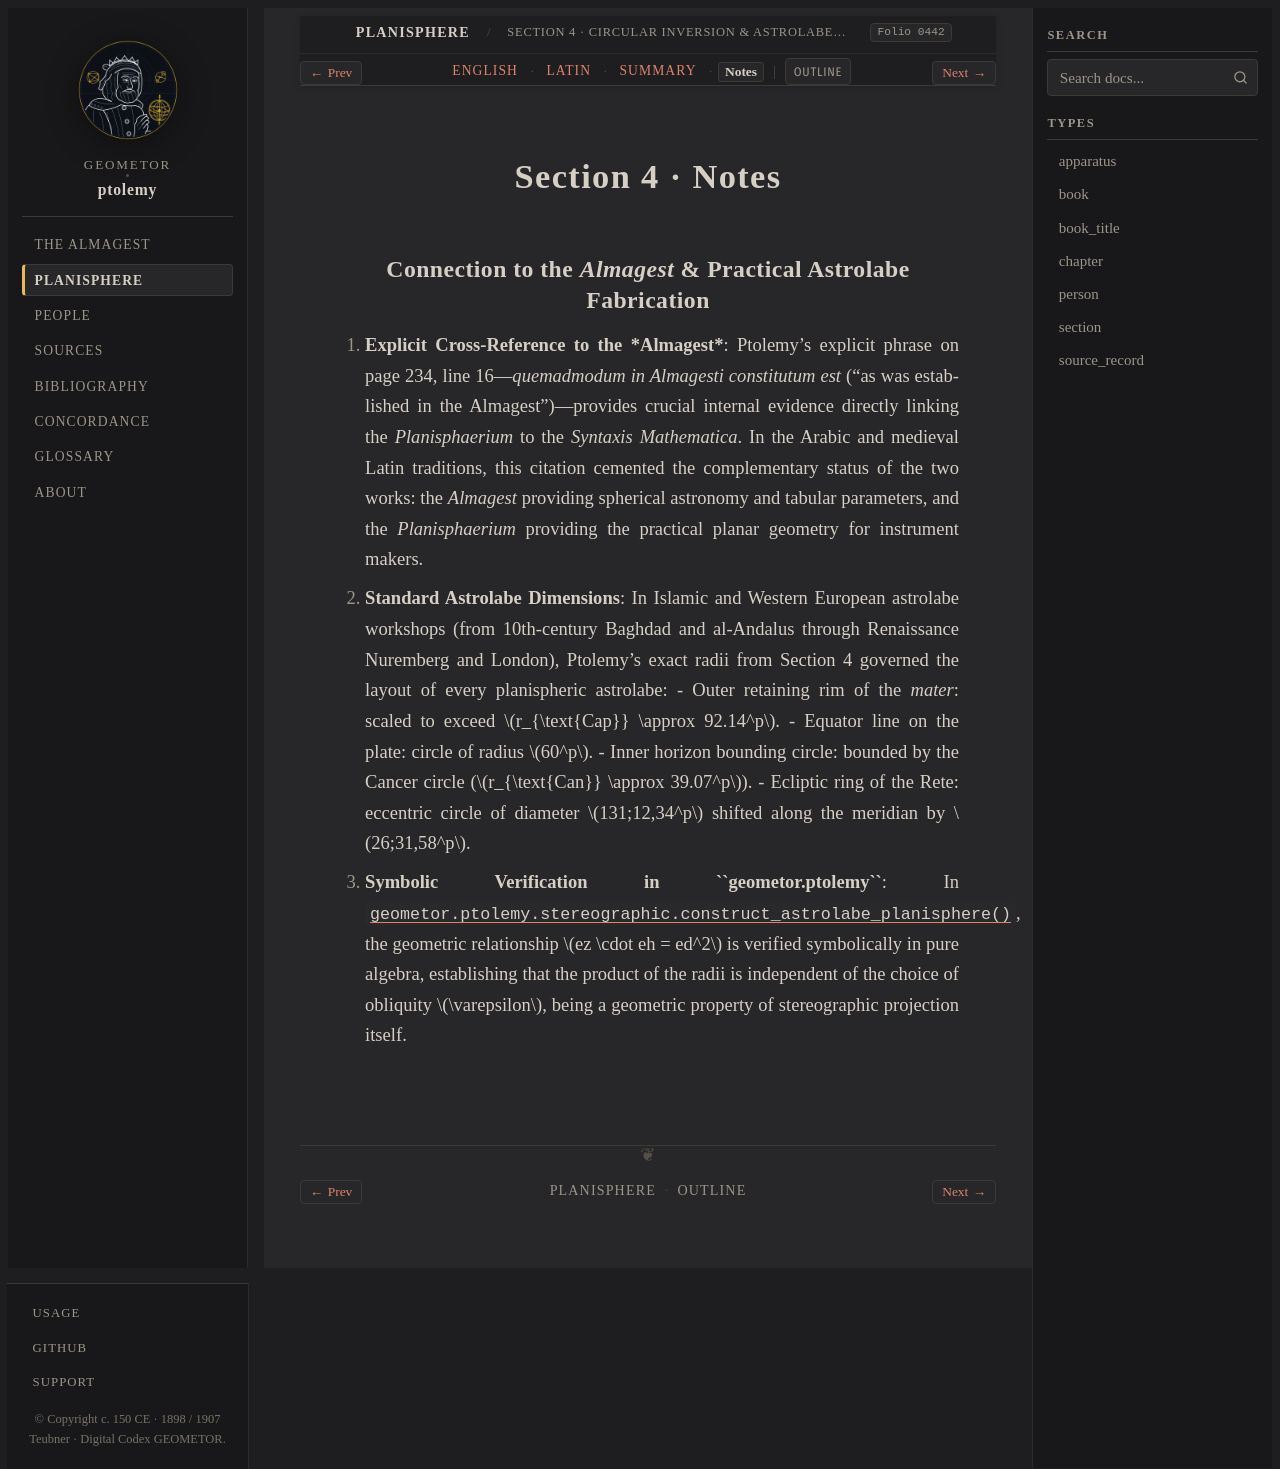

repository: geometor/ptolemy · page: planisphaerium/prop_04/notes.html · generator: sphinx

:order: 4
:type: section
:book: Planisphaerium
:title: Section 4 · Notes
:folio: heiberg_1907_opera_minora_vol2:0442

.. _planisphaerium-prop-04-notes:

Section 4 · Notes
=================

Connection to the *Almagest* & Practical Astrolabe Fabrication
--------------------------------------------------------------

1. **Explicit Cross-Reference to the *Almagest***:
   Ptolemy's explicit phrase on page 234, line 16—*quemadmodum in Almagesti constitutum est* ("as was established in the Almagest")—provides crucial internal evidence directly linking the *Planisphaerium* to the *Syntaxis Mathematica*. In the Arabic and medieval Latin traditions, this citation cemented the complementary status of the two works: the *Almagest* providing spherical astronomy and tabular parameters, and the *Planisphaerium* providing the practical planar geometry for instrument makers.

2. **Standard Astrolabe Dimensions**:
   In Islamic and Western European astrolabe workshops (from 10th-century Baghdad and al-Andalus through Renaissance Nuremberg and London), Ptolemy's exact radii from Section 4 governed the layout of every planispheric astrolabe:
   - Outer retaining rim of the *mater*: scaled to exceed :math:`r_{\text{Cap}} \approx 92.14^p`.
   - Equator line on the plate: circle of radius :math:`60^p`.
   - Inner horizon bounding circle: bounded by the Cancer circle (:math:`r_{\text{Can}} \approx 39.07^p`).
   - Ecliptic ring of the Rete: eccentric circle of diameter :math:`131;12,34^p` shifted along the meridian by :math:`26;31,58^p`.

3. **Symbolic Verification in ``geometor.ptolemy``**:
   In :func:`geometor.ptolemy.stereographic.construct_astrolabe_planisphere`, the geometric relationship :math:`ez \cdot eh = ed^2` is verified symbolically in pure algebra, establishing that the product of the radii is independent of the choice of obliquity :math:`\varepsilon`, being a geometric property of stereographic projection itself.
